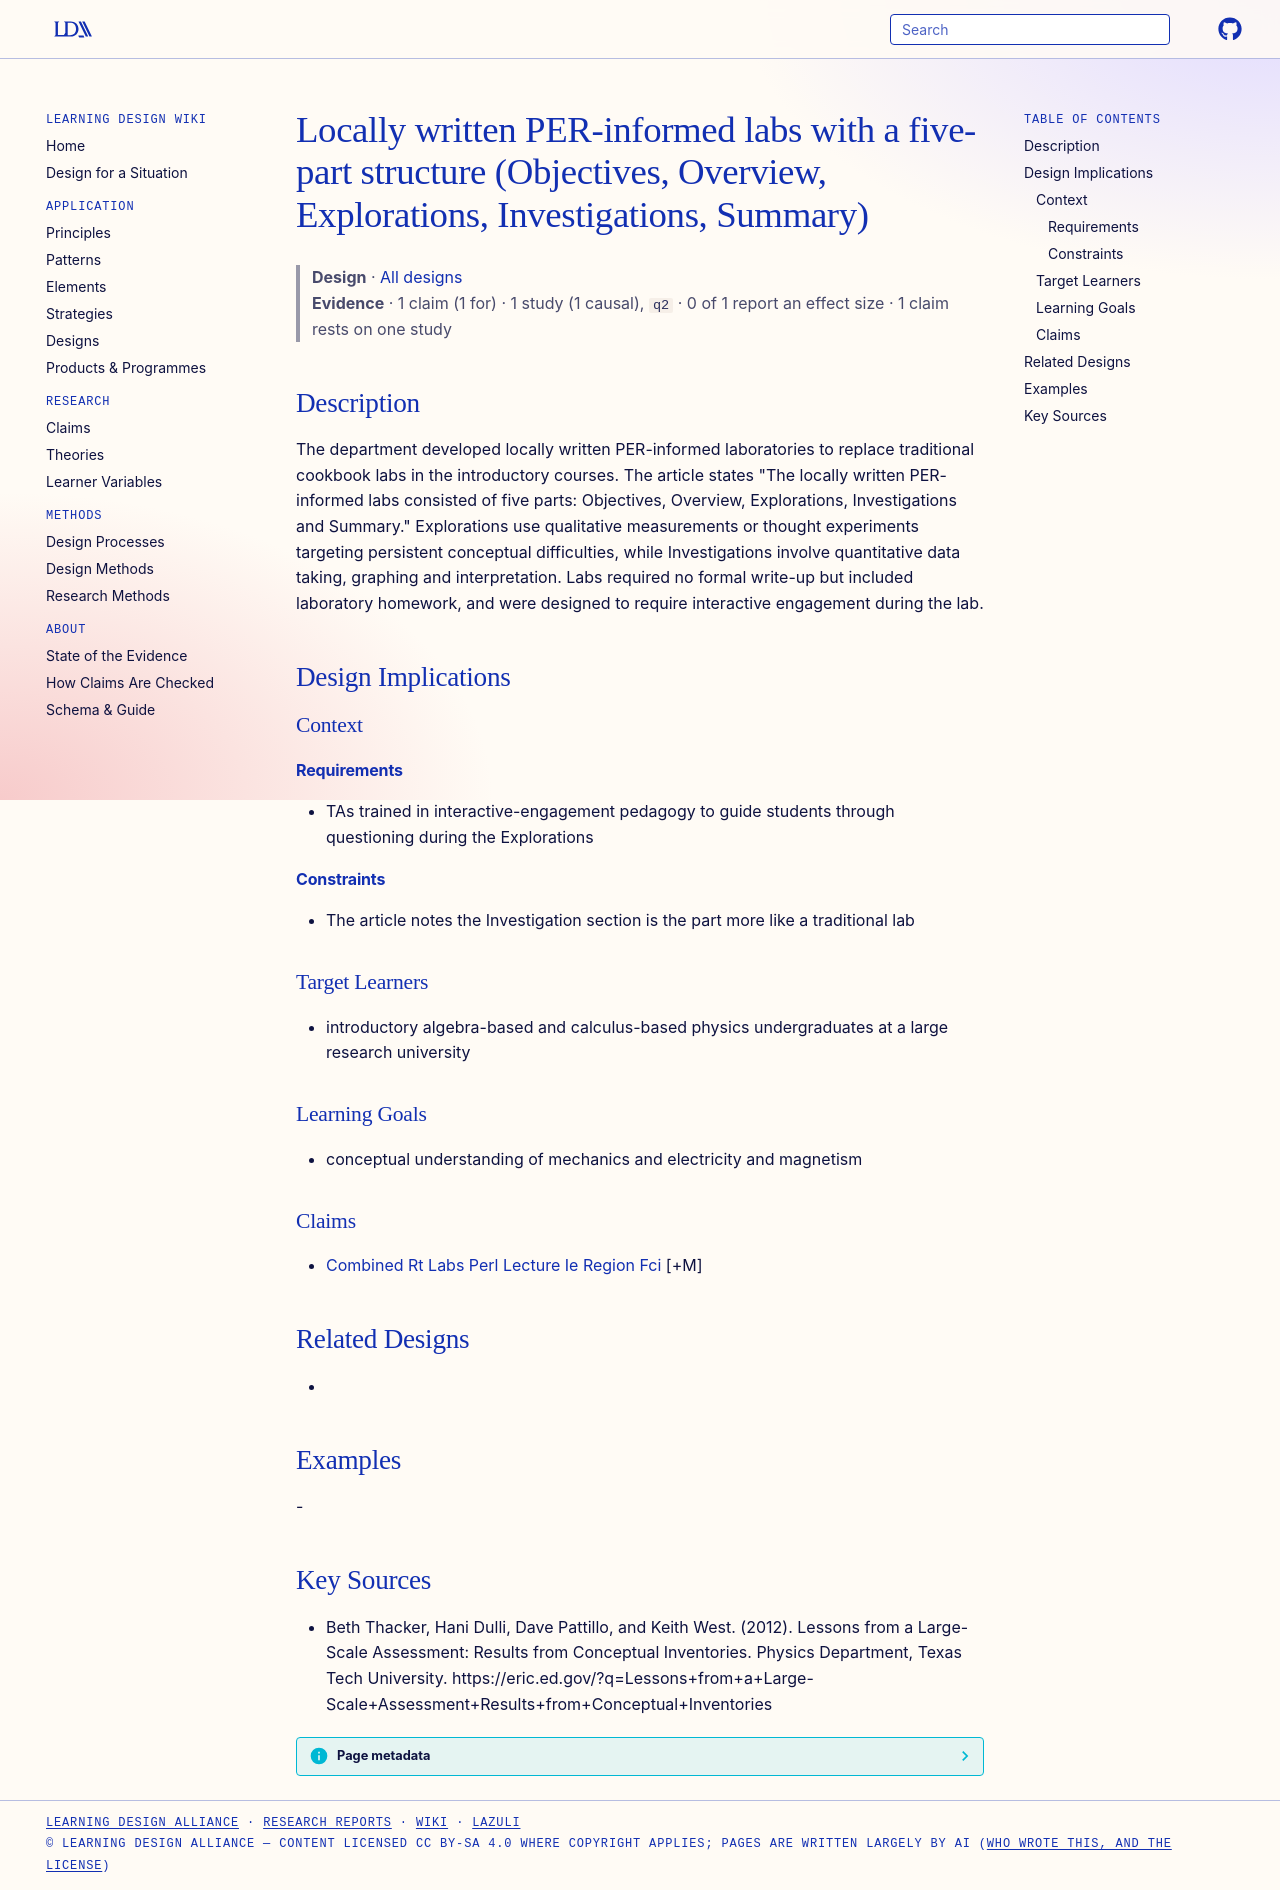

repository: Learning-Design-Alliance/learning-wiki · page: designs/locally-written-per-informed-five-part-labs/index.html · generator: mkdocs

---
type: design
id: locally-written-per-informed-five-part-labs
title: Locally written PER-informed labs with a five-part structure (Objectives, Overview, Explorations, Investigations, Summary)
description: The department developed locally written PER-informed laboratories to replace traditional cookbook labs in the introductory courses.
status: review
generated:
  by: "process:settle-candidates"
  at: 2026-11-17
sources:
  - id: beth-thacker-2012
    resource: "https://eric.ed.gov/?q=Lessons+from+a+Large-Scale+Assessment+Results+from+Conceptual+Inventories"
    title: "Beth Thacker, Hani Dulli, Dave Pattillo, and Keith West. (2012). Lessons from a Large-Scale Assessment: Results from Conceptual Inventories. Physics Department, Texas Tech University. https://eric.ed.gov/?q=Lessons+from+a+Large-Scale+Assessment+Results+from+Conceptual+Inventories"
    author: Beth Thacker, Hani Dulli, Dave Pattillo, and Keith West
---

# Locally written PER-informed labs with a five-part structure (Objectives, Overview, Explorations, Investigations, Summary)

> **Design** · [All designs](index.md)
> **Evidence** · 1 claim (1 for) · 1 study (1 causal), `q2` · 0 of 1 report an effect size · 1 claim rests on one study

## Description
The department developed locally written PER-informed laboratories to replace traditional cookbook labs in the introductory courses. The article states "The locally written PER-informed labs consisted of five parts: Objectives, Overview, Explorations, Investigations and Summary." Explorations use qualitative measurements or thought experiments targeting persistent conceptual difficulties, while Investigations involve quantitative data taking, graphing and interpretation. Labs required no formal write-up but included laboratory homework, and were designed to require interactive engagement during the lab.

## Design Implications

### Context
#### Requirements
- TAs trained in interactive-engagement pedagogy to guide students through questioning during the Explorations
#### Constraints
- The article notes the Investigation section is the part more like a traditional lab

### Target Learners
- introductory algebra-based and calculus-based physics undergraduates at a large research university

### Learning Goals
- conceptual understanding of mechanics and electricity and magnetism

### Claims
- [Combined Rt Labs Perl Lecture Ie Region Fci](../claims/combined-rt-labs-perl-lecture-ie-region-fci.md) [+M]

## Related Designs
- 

## Examples
-

## Key Sources
- Beth Thacker, Hani Dulli, Dave Pattillo, and Keith West. (2012). Lessons from a Large-Scale Assessment: Results from Conceptual Inventories. Physics Department, Texas Tech University. https://eric.ed.gov/?q=Lessons+from+a+Large-Scale+Assessment+Results+from+Conceptual+Inventories
